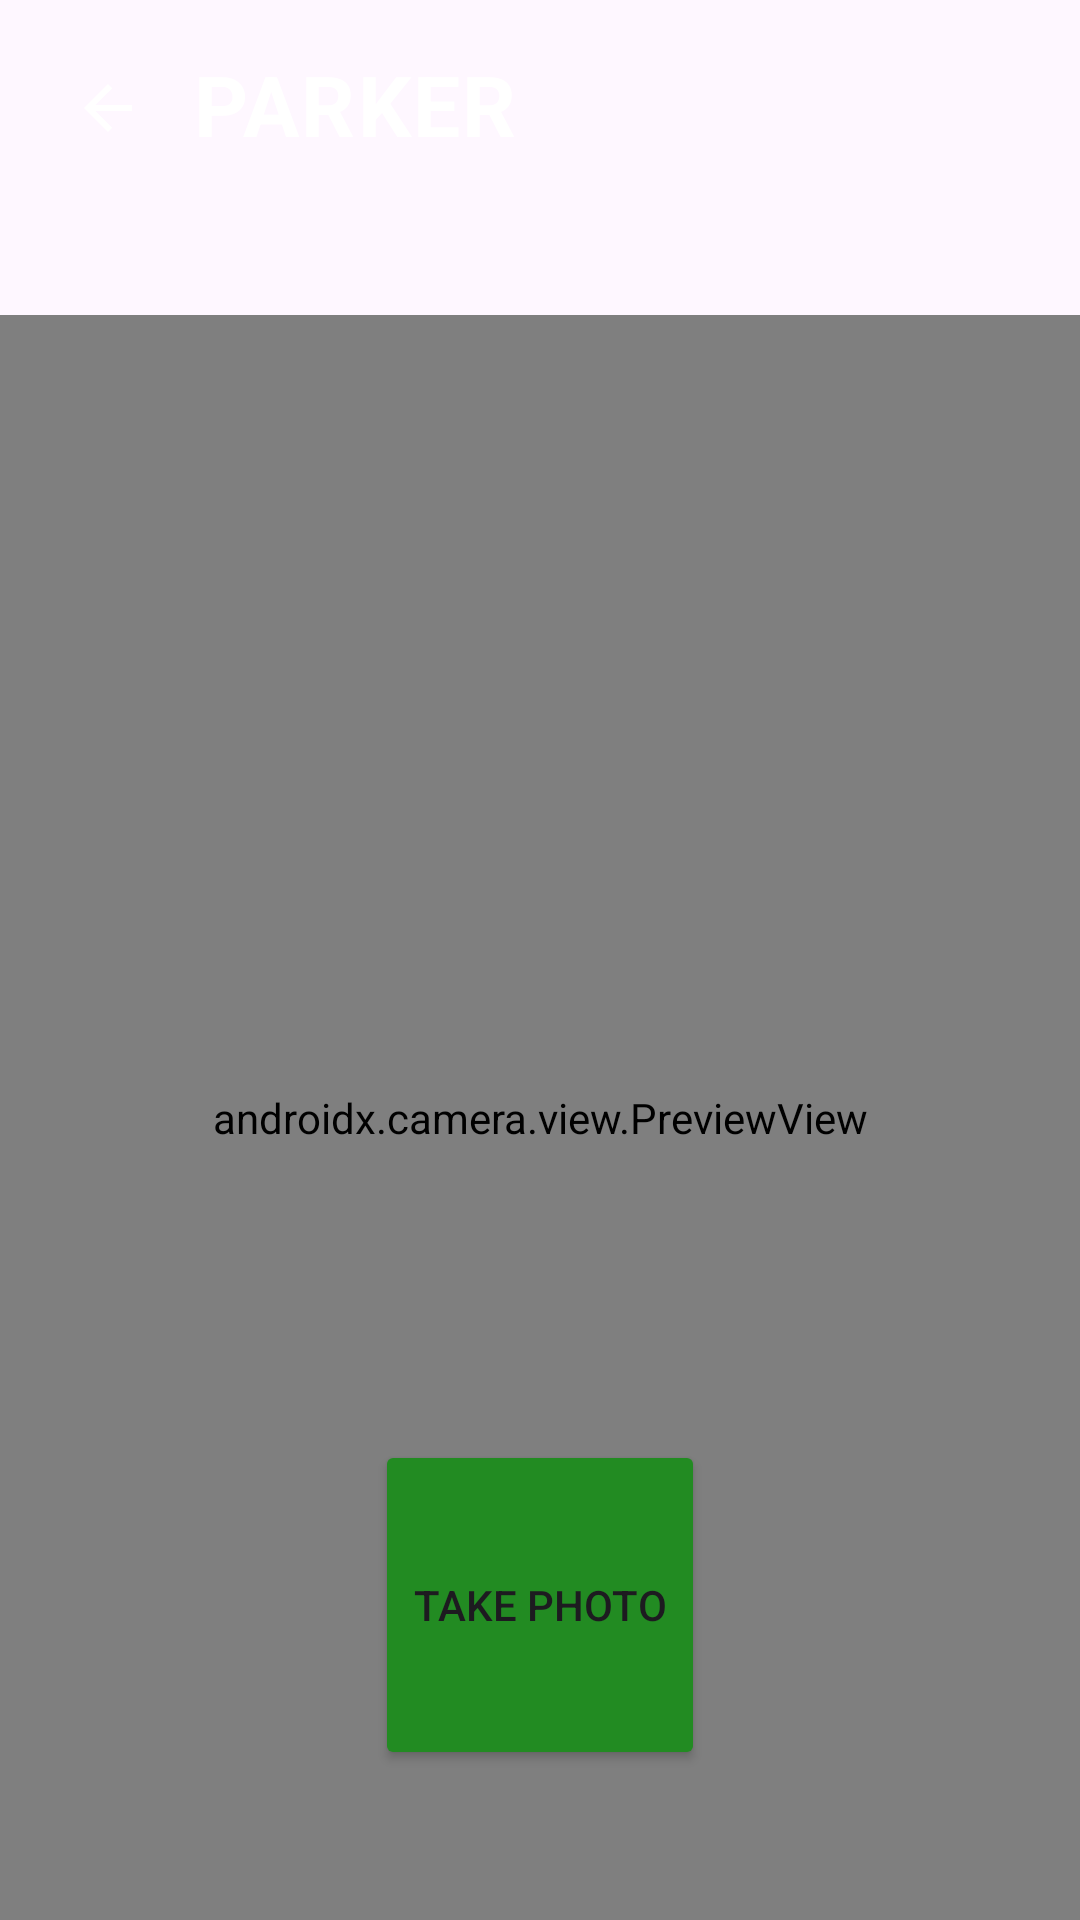

Layout XML and referenced resources for this Android screen:
<!-- AndroidManifest.xml: application theme Theme.Parker -->
<!-- res/layout/activity_camera.xml -->
<?xml version="1.0" encoding="utf-8"?>
<androidx.constraintlayout.widget.ConstraintLayout
    xmlns:android="http://schemas.android.com/apk/res/android"
    xmlns:app="http://schemas.android.com/apk/res-auto"
    xmlns:tools="http://schemas.android.com/tools"
    android:layout_width="match_parent"
    android:layout_height="match_parent"
    tools:context=".activities.CameraActivity">

    <View
        android:id="@+id/view"
        android:layout_width="match_parent"
        android:layout_height="128dp"
        android:background="@drawable/custom_rectangle"
        app:layout_constraintEnd_toEndOf="parent"
        app:layout_constraintStart_toStartOf="parent"
        app:layout_constraintTop_toTopOf="parent" />

    <ImageButton
        android:id="@+id/backB"
        android:layout_width="wrap_content"
        android:layout_height="wrap_content"
        android:layout_marginStart="16dp"
        android:layout_marginTop="16dp"
        android:background="?attr/selectableItemBackground"
        android:padding="8dp"
        android:src="@drawable/ic_back"
        app:layout_constraintStart_toStartOf="parent"
        app:layout_constraintTop_toTopOf="parent"
        android:contentDescription="Back Button" />

    <TextView
        android:id="@+id/textView"
        android:layout_width="wrap_content"
        android:layout_height="wrap_content"
        android:layout_marginStart="64dp"
        android:layout_marginTop="16dp"
        android:gravity="center_horizontal"
        android:letterSpacing="0.025"
        android:text="PARKER"
        android:textColor="@color/white"
        android:textSize="28sp"
        android:textStyle="bold"
        app:layout_constraintStart_toStartOf="parent"
        app:layout_constraintTop_toTopOf="parent" />

    <androidx.camera.view.PreviewView
        android:id="@+id/viewFinder"
        android:layout_width="match_parent"
        android:layout_height="match_parent"
        android:layout_marginTop="105dp"
        android:elevation="-1dp"
        app:layout_constraintTop_toTopOf="parent" />

    <Button
        android:id="@+id/image_capture_button"
        android:layout_width="110dp"
        android:layout_height="110dp"
        android:layout_marginBottom="50dp"
        android:text="@string/take_photo"
        app:backgroundTint="@color/green_500"
        app:layout_constraintBottom_toBottomOf="parent"
        app:layout_constraintLeft_toLeftOf="parent"
        app:layout_constraintRight_toRightOf="parent" />

</androidx.constraintlayout.widget.ConstraintLayout>
<!-- resources referenced by this layout -->
<resources>
  <color name="green_500">#228B22</color>
  <color name="white">#FFFFFFFF</color>
  <!-- drawable ic_back (drawable) -->
  <vector android:height="24dp"
      android:tint="#FFFFFF"
      android:viewportHeight="24"
      android:viewportWidth="24"
      android:width="24dp"
      xmlns:android="http://schemas.android.com/apk/res/android">
      <path
          android:fillColor="@android:color/white"
          android:pathData="M20,11H7.83l5.59,-5.59L12,4l-8,8 8,8 1.41,-1.41L7.83,13H20v-2z" />
  </vector>
  <string name="take_photo">Take Photo</string>
  <style name="Theme.Parker" parent="Theme.Material3.Light.NoActionBar">
          
          <item name="colorPrimary">@color/green_500</item>
          <item name="colorPrimaryVariant">@color/green_700</item>
          <item name="colorOnPrimary">@color/white</item>
          
          <item name="colorSecondary">@color/teal_200</item>
          <item name="colorSecondaryVariant">@color/teal_700</item>
          <item name="colorOnSecondary">@color/black</item>
          
          <item name="android:statusBarColor" tools:targetApi="l">?attr/colorPrimaryVariant</item>
          
      </style>
  <color name="green_700">#22BB22</color>
  <color name="teal_200">#FF03DAC5</color>
  <color name="teal_700">#FF018786</color>
  <color name="black">#FF000000</color>
</resources>
